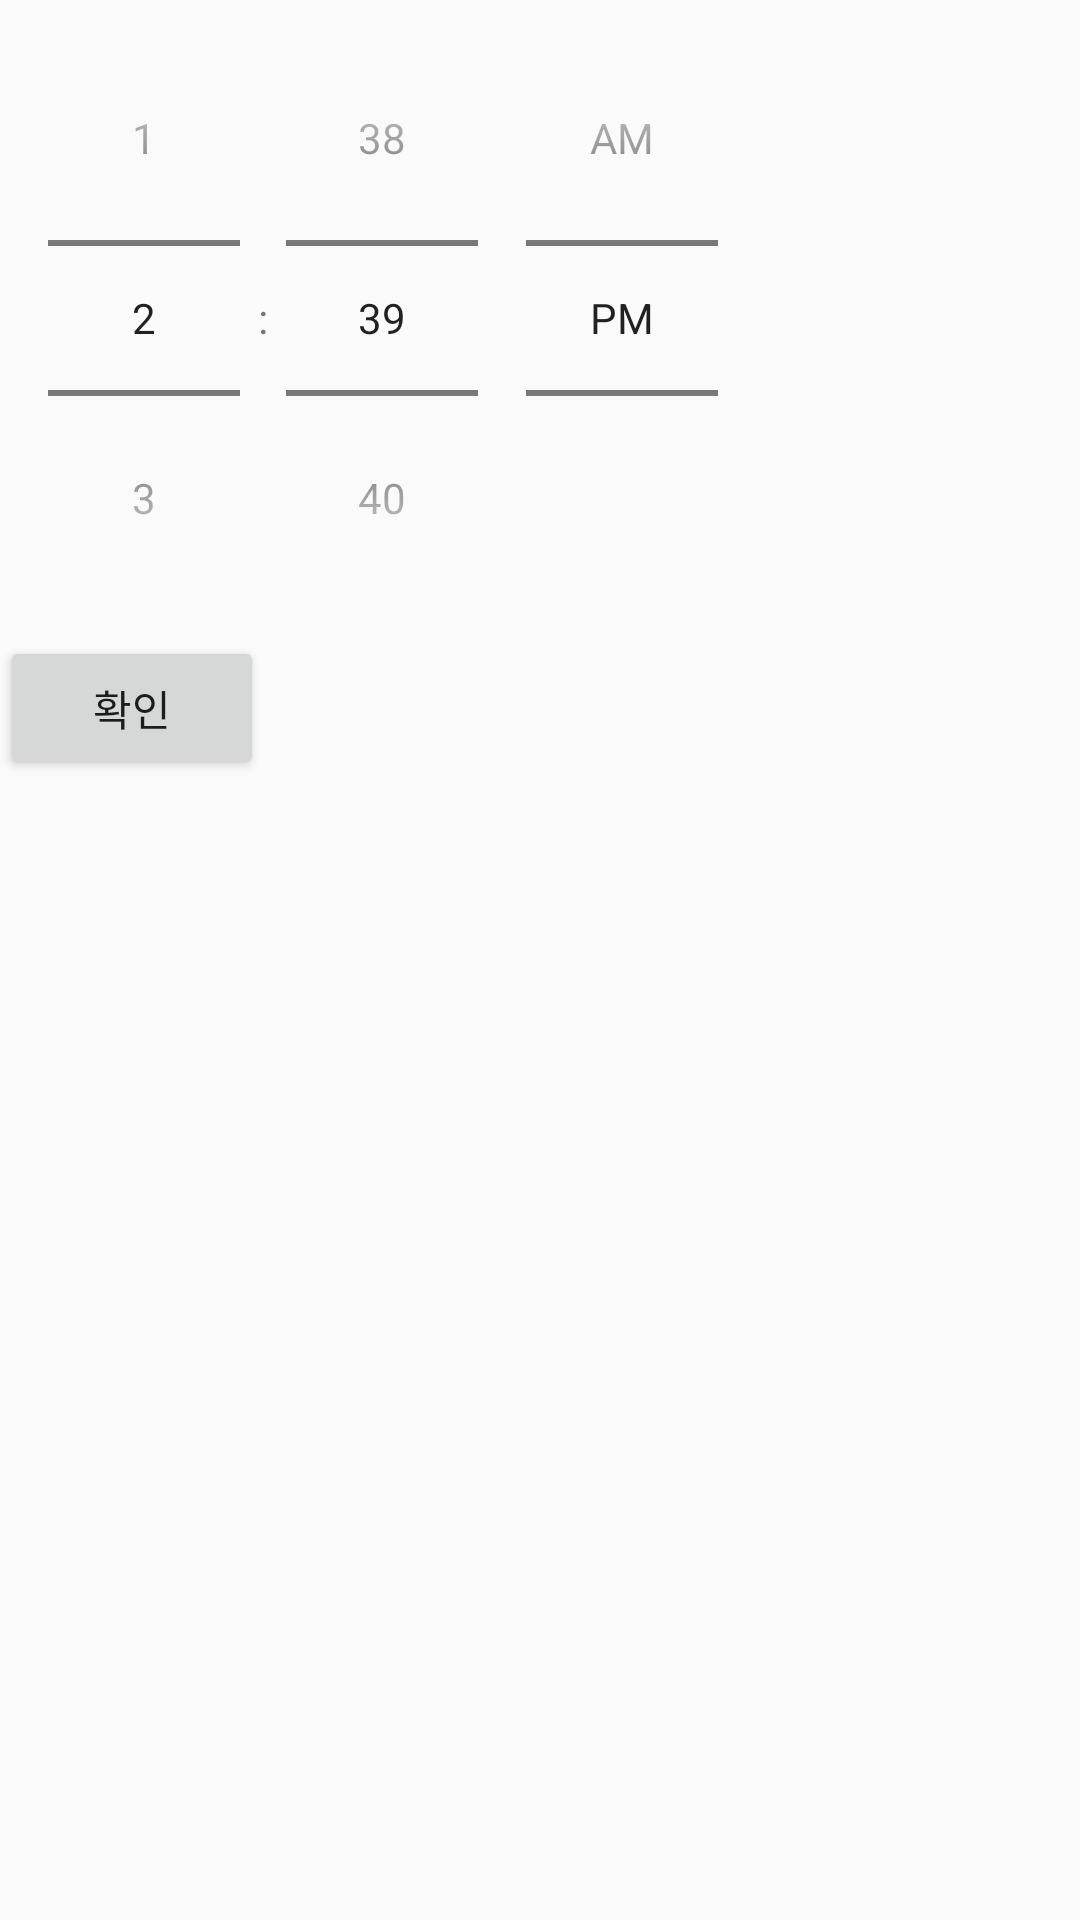

Reconstruct the res/layout file that produces this screen, plus the resources it refers to.
<!-- AndroidManifest.xml: application theme AppTheme -->
<!-- res/layout/activity_alarm.xml -->
<?xml version="1.0" encoding="utf-8"?>
<LinearLayout xmlns:android="http://schemas.android.com/apk/res/android"
    android:layout_width="match_parent"
    android:layout_height="match_parent"
    android:orientation="vertical"
    android:layout_gravity="center_horizontal">

 <TimePicker
     android:id="@+id/timePicker"
     android:layout_width="wrap_content"
     android:layout_height="wrap_content"
     android:layout_centerHorizontal="true"
     android:timePickerMode="spinner"

     />

 <Button
     android:id="@+id/alarm_confirm"
     android:layout_width="wrap_content"
     android:layout_height="wrap_content"
     android:text="확인" />
</LinearLayout>
<!-- resources referenced by this layout -->
<resources>
  <style name="AppTheme" parent="Theme.AppCompat.Light.DarkActionBar">
          
          <item name="colorPrimary">@color/colorPrimary</item>
          <item name="colorPrimaryDark">@color/colorPrimaryDark</item>
          <item name="colorAccent">@color/colorAccent</item>
  
      </style>
  <color name="colorPrimary">#6a9494</color>
  <color name="colorPrimaryDark">#49adad</color>
  <color name="colorAccent">#03DAC5</color>
</resources>
